Run: headless pygame with SDL's dummy video driver; simulated clock (each Clock.tick advances the game by its frame time, no real sleeping); random seed 0; keys injected as events and as key.get_pressed() state; no mouse input.
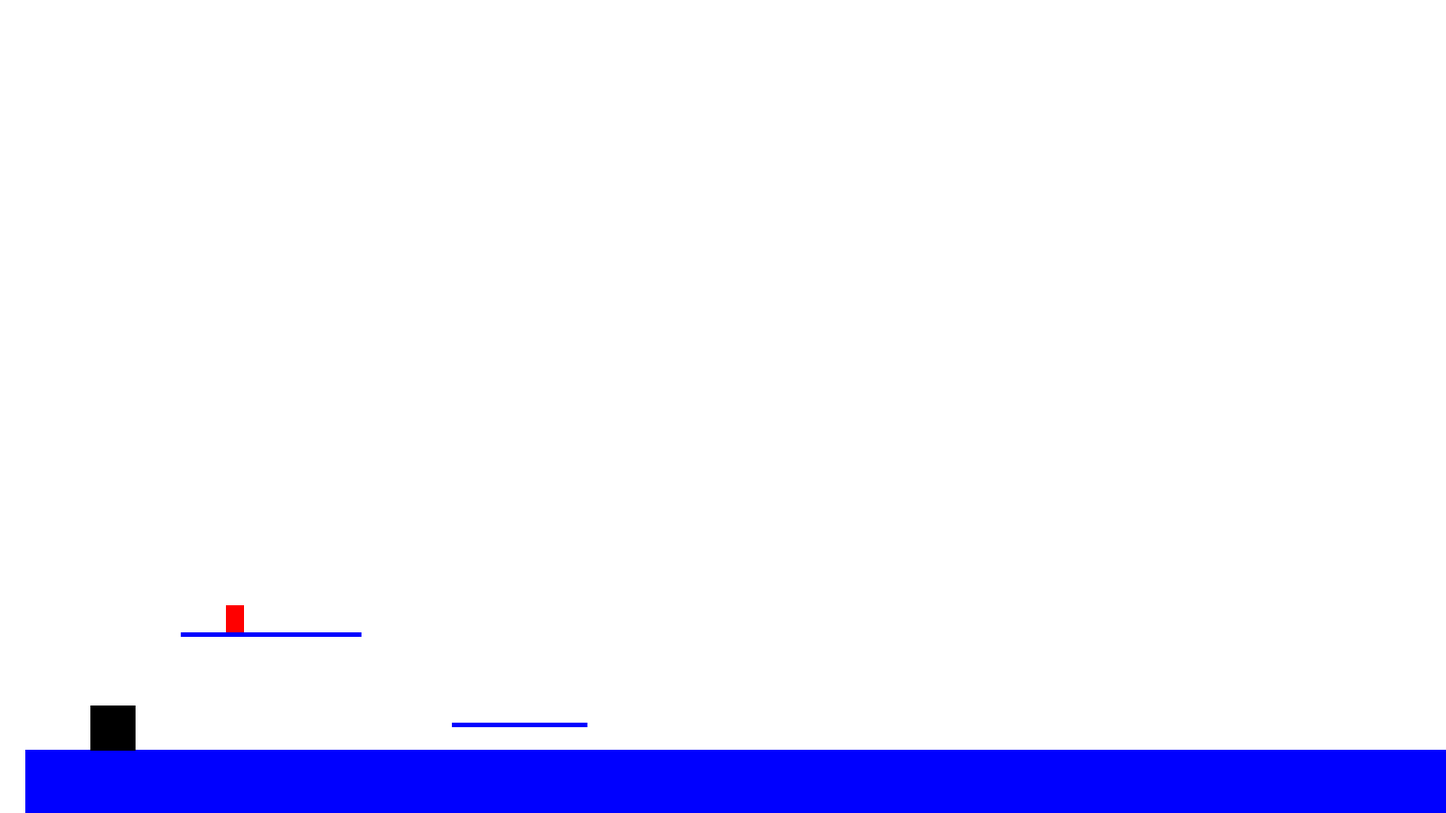
Frame 1 of 4 · flips 1–60 · no input
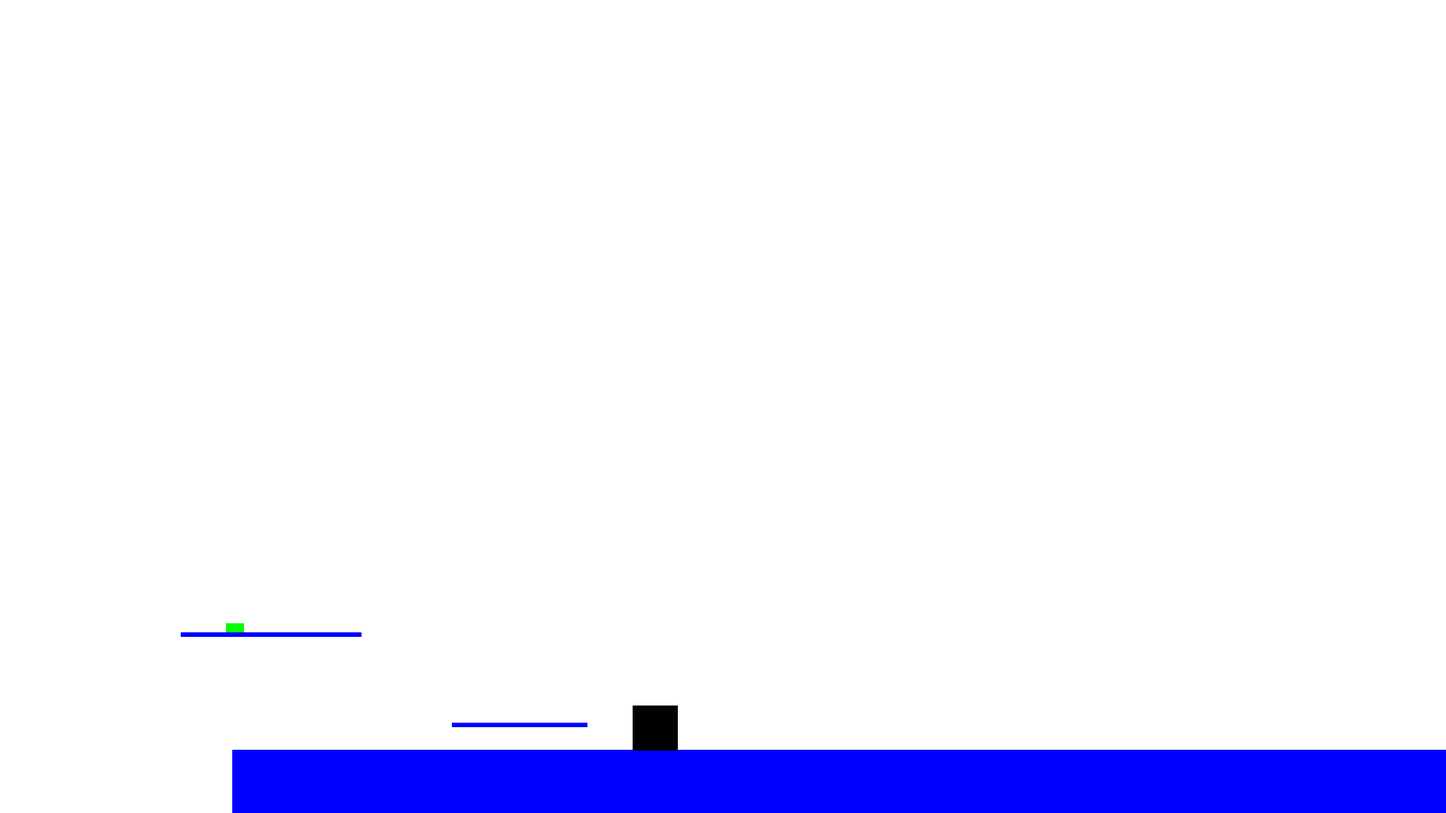
Frame 2 of 4 · flips 61–180 · tapped SPACE, RETURN · held RIGHT (→), D
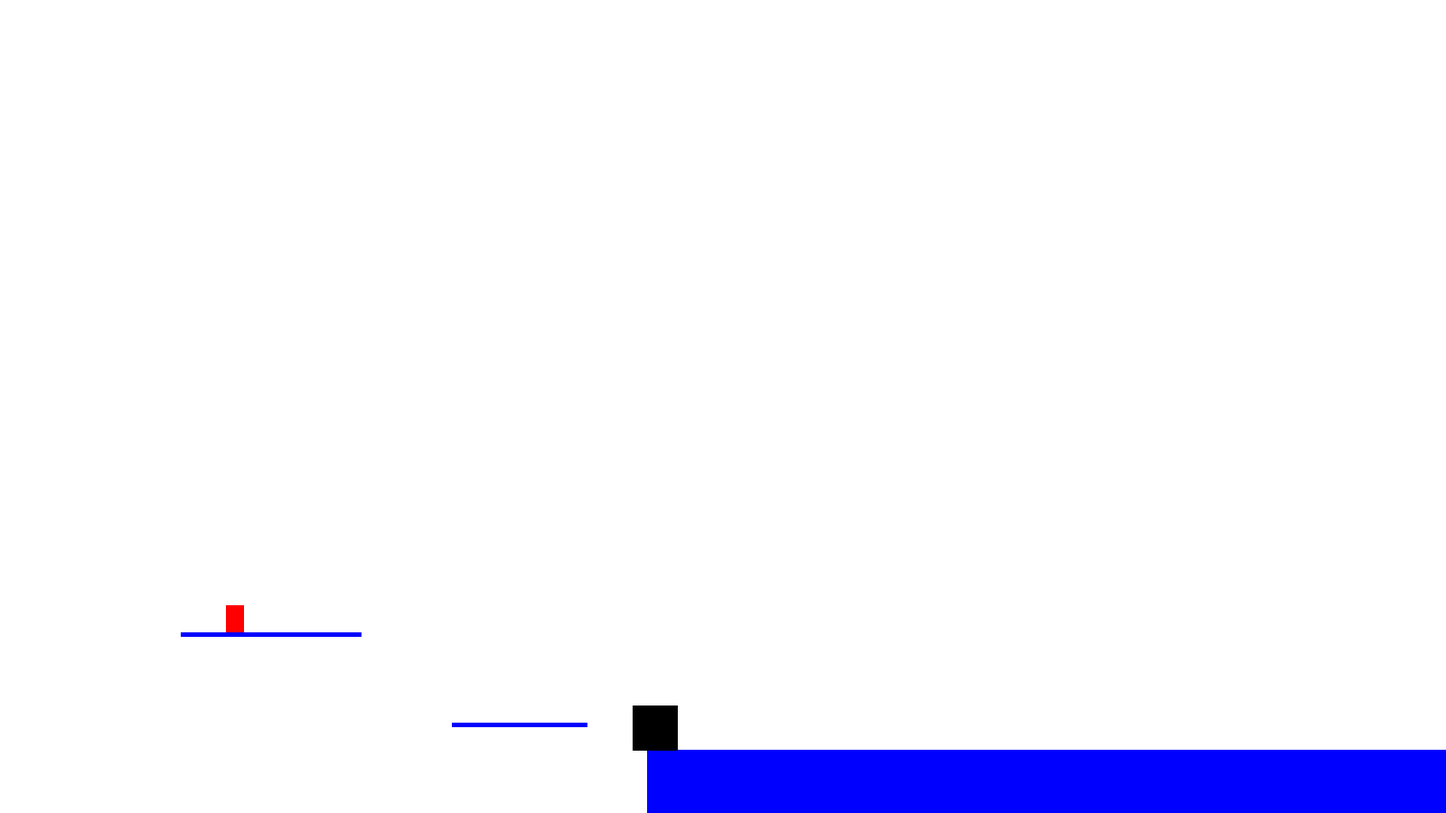
Frame 3 of 4 · flips 181–300 · held DOWN (↓), S
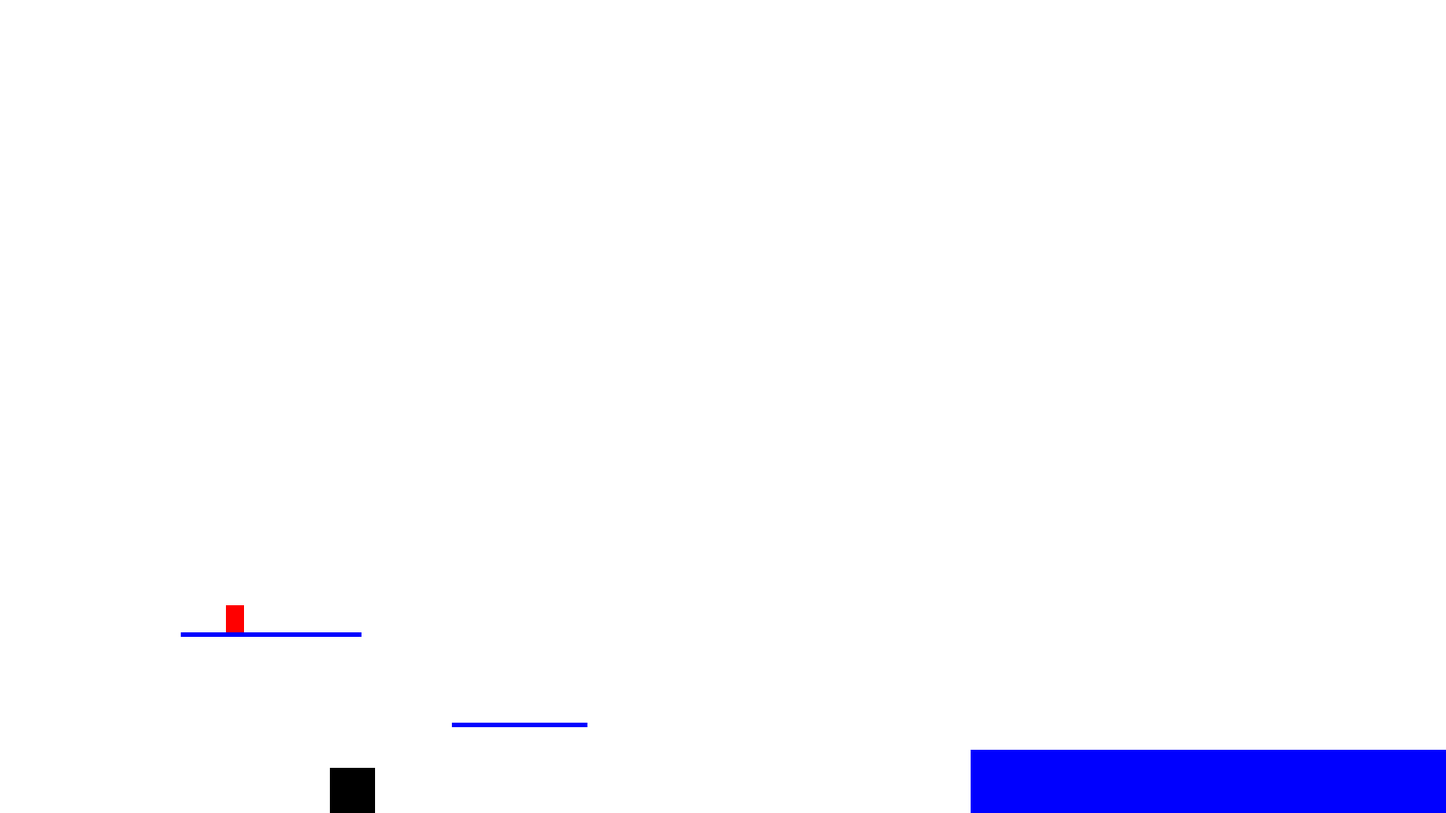
Frame 4 of 4 · flips 301–420 · held LEFT (←), A, UP (↑), W

The pygame program that drew these frames:

import pygame
import sys

# Initialize pygame
pygame.init()

# Set up the screen
screen_width = 1600
screen_height = 900
screen = pygame.display.set_mode((screen_width, screen_height))
pygame.display.set_caption("Hooked On This")

# Colors
WHITE = (255, 255, 255)
BLACK = (0, 0, 0)
BLUE = (0, 0, 255)
RED = (255, 0, 0)
GREEN = (0, 255, 0)

# Player properties
player_width = 50
player_height = 50
player_color = BLACK
jump_strength = -12
gravity = 0.5

# Platform properties
platform_color = BLUE

# Create player class


class Player(pygame.sprite.Sprite):
    def __init__(self, x, y):
        super().__init__()
        self.image = pygame.Surface((player_width, player_height))
        self.image.fill(player_color)
        self.rect = self.image.get_rect()
        self.rect.x = x
        self.rect.y = y
        self.y_velocity = 0
        self.on_ground = False

    def update(self):
        self.y_velocity += gravity
        self.rect.y += self.y_velocity

        # Check if the player falls off the screen
        if self.rect.y > screen_height:
            pygame.quit()
            sys.exit()

        if self.rect.y >= screen_height - player_height:
            self.rect.y = screen_height - player_height
            self.on_ground = True
            self.y_velocity = 0

    def jump(self):
        if self.on_ground:
            self.y_velocity = jump_strength
            self.on_ground = False

# Create platform class


class Platform(pygame.sprite.Sprite):
    def __init__(self, x, y, width, height):
        super().__init__()
        self.image = pygame.Surface((width, height))
        self.image.fill(platform_color)
        self.rect = self.image.get_rect()
        self.rect.x = x
        self.rect.y = y

# Creating class Button


class Button(pygame.sprite.Sprite):
    def __init__(self, x, y, width, height, color):
        super().__init__()
        self.original_image = pygame.Surface((width, height))
        self.original_image.fill(color)
        self.image = self.original_image.copy()
        self.original_rect = self.image.get_rect(topleft=(x, y))
        self.rect = self.original_rect.copy()
        self.original_x = x
        self.original_height = height
        self.width = width
        self.height = height
        self.triggered = False
        self.last_pressed = None

    def update(self):
        self.reset_image()

        if self.triggered:
            self.image.fill(GREEN)  # Change the button's color to red when triggered
        else:
            self.image.fill(RED)  # Change the button's color to green when not triggered

    def touch_player(self, character):
        if not self.triggered:
            if self.rect.colliderect(character.rect):
                self.triggered = True
                self.rect.y += self.height * 2/3
                self.height //= 3
                # Resize the button's image
                self.image = pygame.transform.scale(self.original_image, (self.width, self.height))
                self.last_pressed = pygame.time.get_ticks()

    def reset_image(self):
        if self.triggered:
            if self.timed(pygame.time.get_ticks()):
                self.last_pressed = None
                self.triggered = False
                self.height *= 3
                self.rect.y -= self.height * 2/3
                # Resize the button's image back
                self.image = pygame.transform.scale(self.original_image, (self.width, self.height))

    def timed(self, time):
        if time - self.last_pressed >= 2000:
            return True
        return False


# Create player object


player = Player(100, screen_height - 70 - player_height)


# Create platform objects
platforms = pygame.sprite.Group()
platform1 = Platform(0, screen_height - 70, screen_width, 100)
platform2 = Platform(200, 700, 200, 5)
platform3 = Platform(500, 800, 150, 5)
platform4 = Platform(500, 800, 150, 5)
platforms.add(platform1, platform2, platform3, platform4)


# Create a button group and put the first button in
buttons = pygame.sprite.Group()
button0 = Button(250, 670, 20, 30, RED)
buttons.add(button0)

# Main loop
clock = pygame.time.Clock()

running = True
t_launch = pygame.time.get_ticks()
while running:
    screen.fill(WHITE)

    for event in pygame.event.get():
        if event.type == pygame.QUIT:
            running = False
        elif event.type == pygame.KEYDOWN:
            if event.key == pygame.K_SPACE:
                player.jump()

    keys = pygame.key.get_pressed()
    if keys[pygame.K_LEFT]:
        player.rect.x -= 5
    if keys[pygame.K_RIGHT]:
        player.rect.x += 5

    # Check for collisions with platforms
    collisions = pygame.sprite.spritecollide(player, platforms, False)
    for platform in collisions:
        if player.y_velocity > 0 and player.rect.bottom > platform.rect.top:
            player.rect.bottom = platform.rect.top
            player.on_ground = True
            player.y_velocity = 0

    t_act = t_launch - pygame.time.get_ticks()
    platforms.sprites()[0].rect.x -= t_act / 1000
    platforms.sprites()[0].rect.width -= t_act / 1000

    button0.touch_player(player)
    player.update()
    button0.update()
    if player.rect.y + player_height >= screen_height:
        running = False
    platforms.draw(screen)
    buttons.draw(screen)
    screen.blit(player.image, player.rect)

    pygame.display.flip()
    clock.tick(60)

pygame.quit()
sys.exit()
